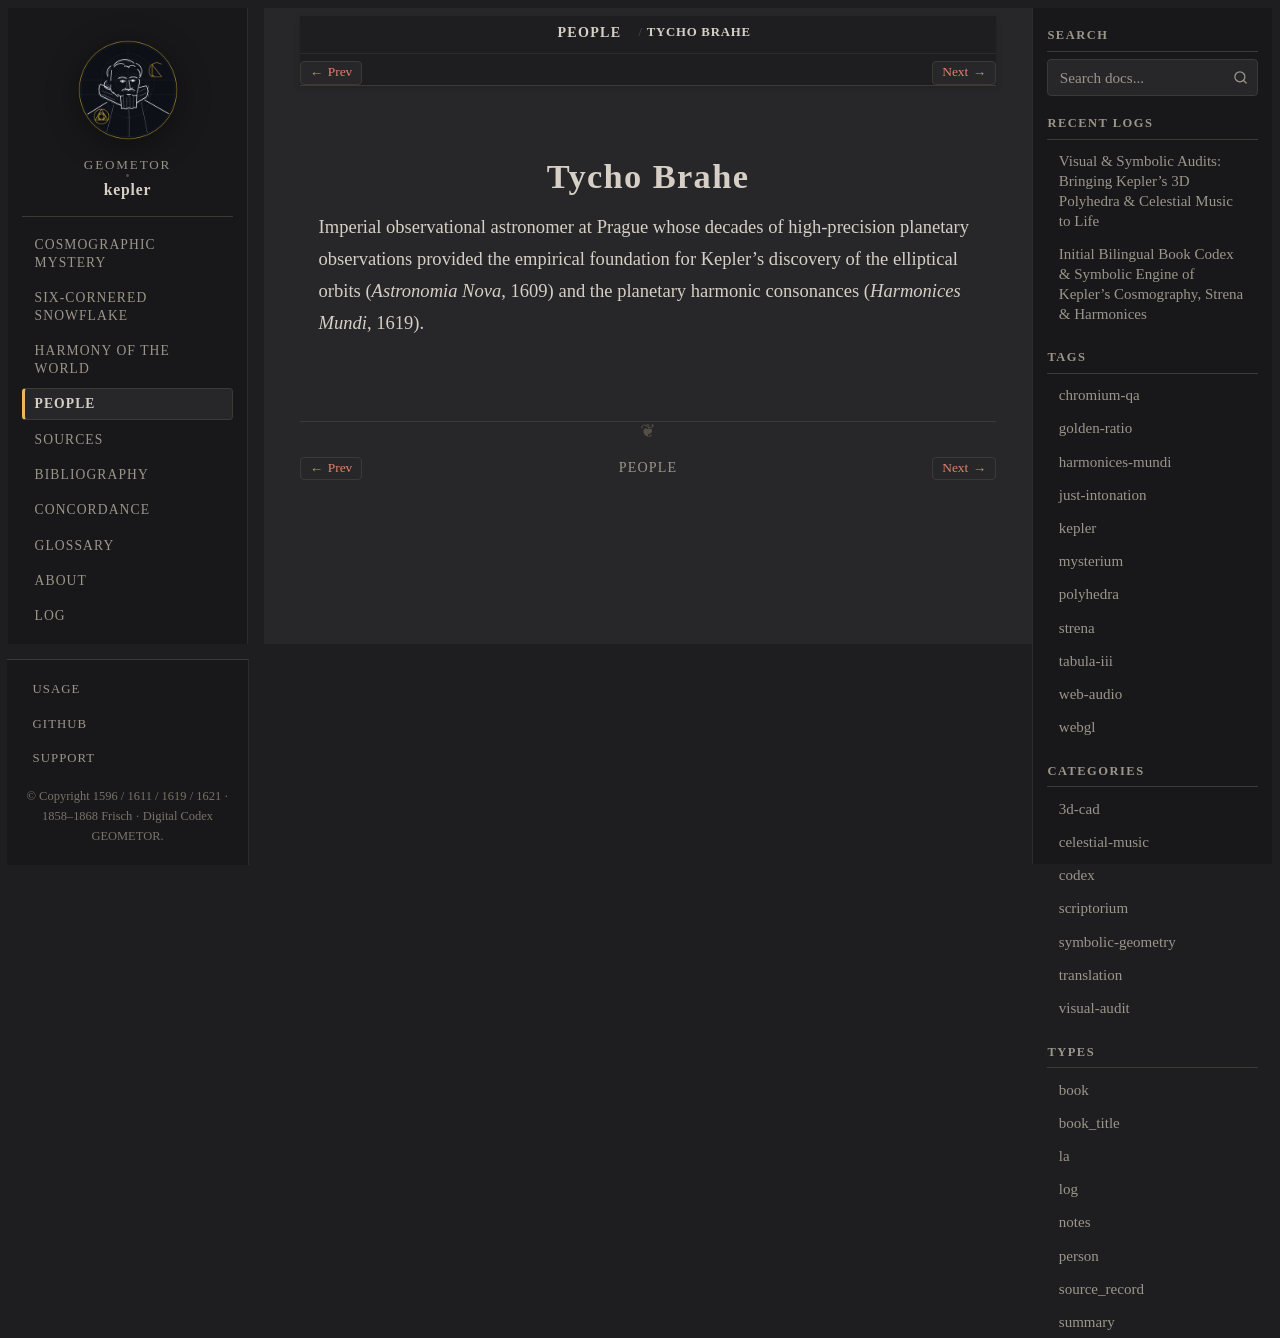

repository: geometor/kepler · page: people/brahe.html · generator: sphinx

:type: person
:death_year: 1601
:death_label: 1601
:lifespan: 1546 – 1601
:excerpt: Imperial observational astronomer at Prague whose decades of high-precision planetary observations provided the empirical foundation for Kepler's discovery of the elliptical orbits (Astronomia Nova, 1609) and the…

.. _person-brahe:

Tycho Brahe
===========

Imperial observational astronomer at Prague whose decades of high-precision planetary observations provided the empirical foundation for Kepler's discovery of the elliptical orbits (*Astronomia Nova*, 1609) and the planetary harmonic consonances (*Harmonices Mundi*, 1619).
